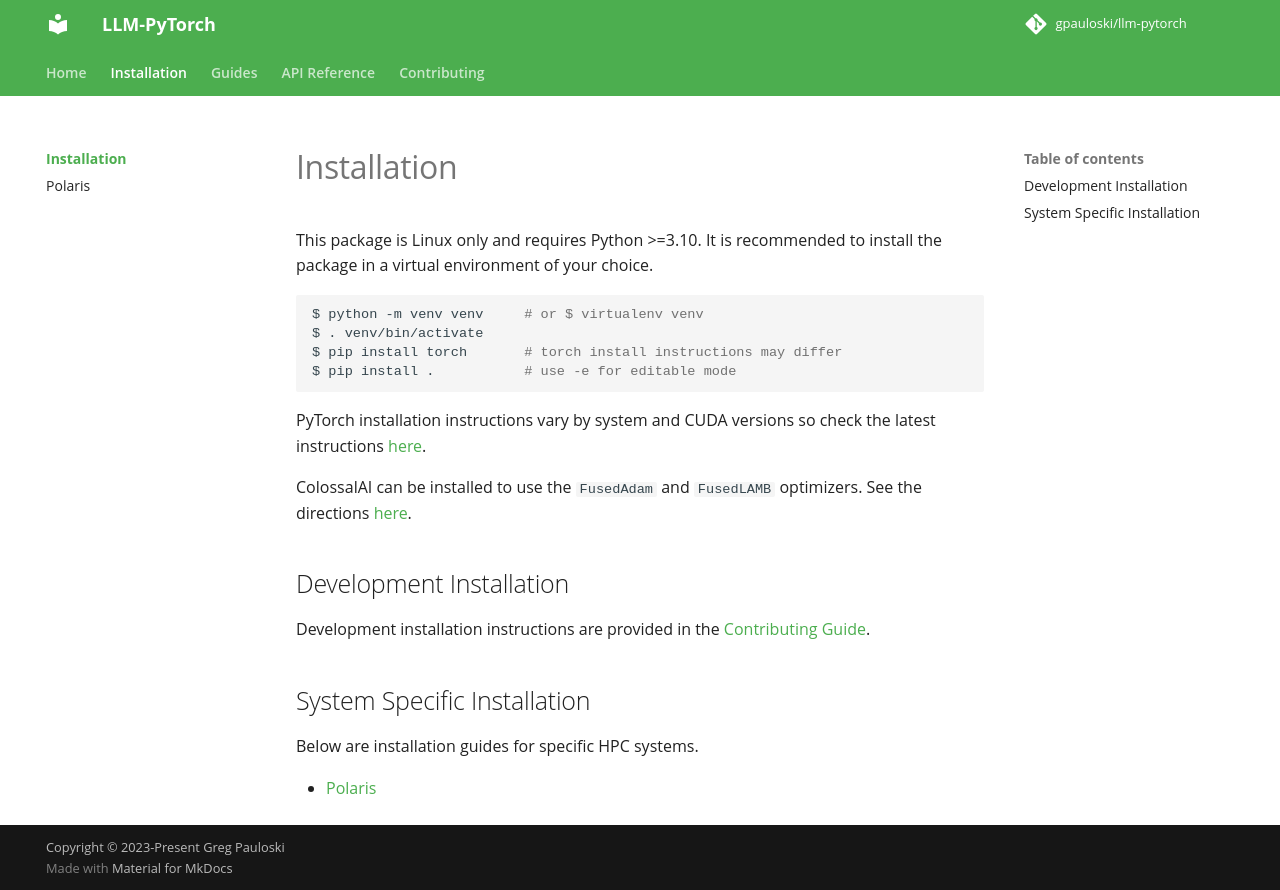

repository: gpauloski/llm-pytorch · page: main/installation/index.html · generator: mkdocs

# Installation

This package is Linux only and requires Python >=3.10.
It is recommended to install the package in a virtual environment of your choice.
```bash
$ python -m venv venv     # or $ virtualenv venv
$ . venv/bin/activate
$ pip install torch       # torch install instructions may differ
$ pip install .           # use -e for editable mode
```
PyTorch installation instructions vary by system and CUDA versions so check the latest instructions [here](https://pytorch.org/get-started/locally/){target=_blank}.

ColossalAI can be installed to use the `FusedAdam` and `FusedLAMB` optimizers.
See the directions [here](https://github.com/hpcaitech/ColossalAI/tree/main#installation){target=_blank}.

## Development Installation

Development installation instructions are provided in the
[Contributing Guide](../contributing/index.md){target=_blank}.

## System Specific Installation

Below are installation guides for specific HPC systems.

- [Polaris](polaris.md)
